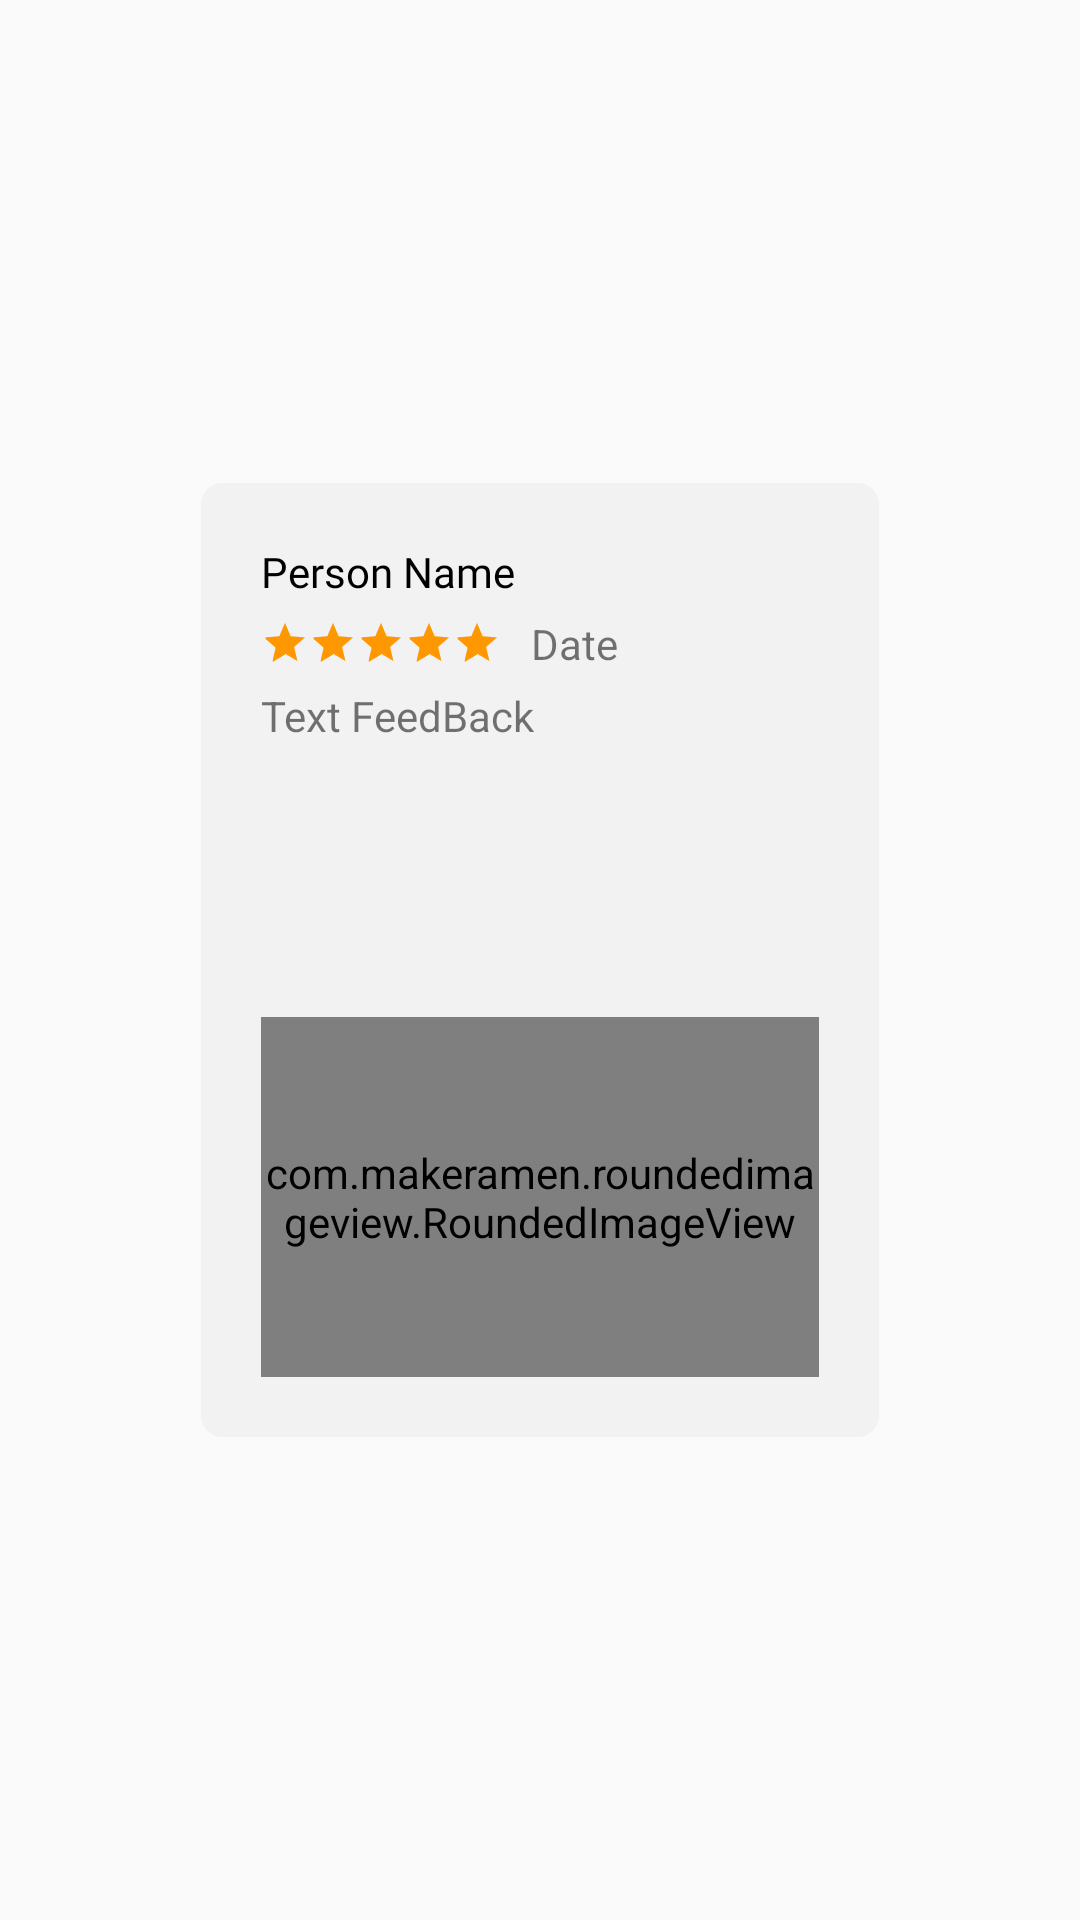

Layout XML and referenced resources for this Android screen:
<!-- AndroidManifest.xml: application theme MyTheme -->
<!-- res/layout/feedback_item.xml -->
<?xml version="1.0" encoding="utf-8"?>
<androidx.constraintlayout.widget.ConstraintLayout xmlns:android="http://schemas.android.com/apk/res/android"
    xmlns:app="http://schemas.android.com/apk/res-auto"
    xmlns:tools="http://schemas.android.com/tools"
    android:layout_width="wrap_content"
    android:layout_height="wrap_content">

    <LinearLayout
        android:layout_width="wrap_content"
        android:layout_height="wrap_content"
        android:layout_marginStart="25dp"
        android:layout_marginEnd="25dp"
        android:background="@drawable/rectangle_2"
        android:orientation="vertical"
        android:padding="20dp"
        app:layout_constraintBottom_toBottomOf="parent"
        app:layout_constraintEnd_toEndOf="parent"
        app:layout_constraintStart_toStartOf="parent"
        app:layout_constraintTop_toTopOf="parent">

        <TextView
            android:id="@+id/fb_name"
            android:layout_width="match_parent"
            android:layout_height="wrap_content"
            android:layout_marginBottom="5dp"
            android:fontFamily="@font/montserrat_bold"
            android:text="Person Name"
            android:textColor="#000000" />

        <LinearLayout
            android:layout_width="match_parent"
            android:layout_height="wrap_content"
            android:layout_marginBottom="5dp"
            android:gravity="center_vertical"
            android:orientation="horizontal">

            <RatingBar
                android:id="@+id/fb_ratingbar"
                style="?android:attr/ratingBarStyleSmall"
                android:layout_width="wrap_content"
                android:layout_height="wrap_content"
                android:numStars="5"
                android:rating="5"
                android:theme="@style/RatingBar" />

            <TextView
                android:id="@+id/fb_date"
                android:layout_width="wrap_content"
                android:layout_height="wrap_content"
                android:layout_marginStart="10dp"
                android:layout_weight="1"
                android:text="Date" />

        </LinearLayout>

        <TextView
            android:id="@+id/fb_textResponse"
            android:layout_width="186dp"
            android:layout_height="100dp"
            android:layout_marginBottom="10dp"
            android:layout_weight="1"
            android:text="Text FeedBack" />

        <com.makeramen.roundedimageview.RoundedImageView
            android:id="@+id/feedback_image"
            android:layout_width="186dp"
            android:layout_height="120dp"
            android:scaleType="centerCrop"
            app:riv_corner_radius="10dp" />
    </LinearLayout>
</androidx.constraintlayout.widget.ConstraintLayout>
<!-- resources referenced by this layout -->
<resources>
  <!-- drawable rectangle_2 (drawable) -->
  <?xml version="1.0" encoding="utf-8"?>
  <shape xmlns:android="http://schemas.android.com/apk/res/android">
      <solid android:color="#F2F2F2"/>
      <corners android:radius="7dp"/>
  </shape>
  <style name="RatingBar" parent="Theme.AppCompat">
          <item name="colorControlNormal">#BABABA</item>
          <item name="colorControlActivated">#FF9800</item>
      </style>
  <style name="MyTheme" parent="Theme.AppCompat.Light.NoActionBar">
          <item name="bottomSheetDialogTheme">@style/BottomSheet</item>
      </style>
  <style name="BottomSheet" parent="Theme.MaterialComponents.Light.BottomSheetDialog">
          <item name="android:windowIsFloating">false</item>
          <item name="android:statusBarColor">@android:color/transparent</item>
          <item name="android:navigationBarColor">?android:colorBackground</item>
          <item name="android:navigationBarDividerColor" tools:targetApi="o_mr1">?android:colorBackground</item>
      </style>
</resources>
